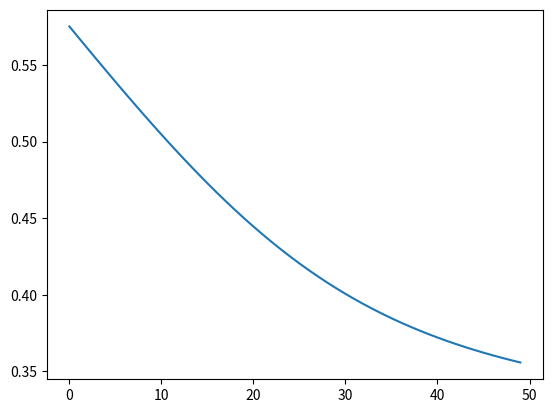

Write Python code to recreate this figure.
#file for storing a clean mutable mlp
import numpy as np
import matplotlib.pyplot as plt

def nonlin(x, derive = False):
    if derive == True:
        return (x *(1 - x))
    else:
        return 1 /(1+(np.exp(-x)))

def SSE(network, actual):
    error = 0
    for i in range(0,len(network),1):
        error += ((actual[i] - network[i])**2)
    bigerror = (np.sum(error))*0.5
    return bigerror

def think(inputs, synapse, noise = False):
    bias= -1
    if noise == False:
        return nonlin((np.dot(inputs,synapse)+ bias))
    else:
        nois = np.random.uniform(low=-1.0,high=1.0,size=(len(np.dot(inputs,synapse))))
        return nonlin((np.dot(inputs,synapse)+ bias + nois))

def Flatt(inputlist):
    output_list = []
    for row in inputlist:
            output_list.append(row)
    return output_list



def Error(networkoutput, actual): #actual is 0-9, network is (1,10)

    represent = actual
    network_error = actual - networkoutput

    return network_error

input_x = [ [0,0],
            [1,0],
            [0,1],
            [1,1]
]


output_y = [[0,0],[1,1],[1,1],[0,0]]



#network parameters
hidden_layer_count = 1 #needs at least 1 hidden unit
hidden_units = 20 #all hidden layers have the same amount
output_units = len(output_y[0])
total_layer_count = hidden_layer_count + 2
epoch_count = 50
l_rate = 0.1


syn_list = []
syn01 = 2*np.random.random(((len(input_x[0])),hidden_units)) -1
syn_list.append(syn01)

for layer in range(0,hidden_layer_count-1):

    syn_hid = 2*np.random.random((hidden_units,hidden_units)) -1
    syn_list.append(syn_hid)


synoutput = 2* np.random.random((hidden_units,output_units))-1  # 2* -1 to center random values around 0
syn_list.append(synoutput)



print('beginning testing, Epoch = 0/'+str(epoch_count))
SSE_Plot = []
for i in range(epoch_count):
    epoch_error = np.zeros(output_units)
    epoch_error = epoch_error.reshape(1,output_units)
    sse_perepoch = 0


    for train_unit_count in range(0, int(len(input_x))-1):


  
        train_unit = input_x[train_unit_count]
        train_unit = np.asarray(train_unit)
        layer_list = []

        new_unit = Flatt(train_unit)
        new_unit = np.asarray(new_unit)
    

        layer_list.append(new_unit.T)

        for lay in range(1,total_layer_count):
            prev_layer = layer_list[lay-1]
            layer = think(prev_layer,syn_list[lay-1])
            layer_list.append(layer)

        net_error = Error(layer_list[-1],output_y[train_unit_count])

        epoch_error += net_error

        sse_perepoch += SSE(layer_list[-1],output_y[train_unit_count])
        ####################adjust weights - something is broken in here
        final_delta = net_error * nonlin(layer_list[-1], derive= True)
        delta_list = []
        delta_list.append(np.asarray(final_delta)) #delta is backwards should be 6 total deltas (for every layer except input)

        ######back prop

        synapse_count = len(syn_list)-1
        
        start_synapse_count = len(syn_list)-1
        while synapse_count > 0:

            incoming_delta = delta_list[start_synapse_count - synapse_count]

            syp_inq = syn_list[synapse_count] 

            new_layer_error = incoming_delta.dot(syp_inq.T)

            next_delta = new_layer_error * nonlin(layer_list[synapse_count],derive= True)

            syn_adj = np.dot(layer_list[synapse_count].reshape(len(layer_list[synapse_count]),1),incoming_delta.reshape(len(incoming_delta),1).T)

            syn_list[synapse_count] += syn_adj * l_rate

            delta_list.append(np.asarray(next_delta))

            synapse_count -= 1

    

    SSE_Plot.append(sse_perepoch / train_unit_count)
    if i%100 == 0:
        print('current Epoch:',i)
        print('average_sse', sse_perepoch / train_unit_count)


##plot that bitch's fitness over time
plt.plot(SSE_Plot)
plt.show()

#trial
trial_num = 0
trial_output = output_y[trial_num]
print('target', trial_output)

#run value back through network
train_unit = input_x[trial_num]
train_unit = np.asarray(train_unit)
layer_list = []

new_unit = Flatt(train_unit)
new_unit = np.asarray(new_unit)


layer_list.append(new_unit.T)

for lay in range(1,total_layer_count):
    prev_layer = layer_list[lay-1]
    layer = think(prev_layer,syn_list[lay-1])
    layer_list.append(layer)


network_output = layer_list[-1]
print('actual',network_output)

